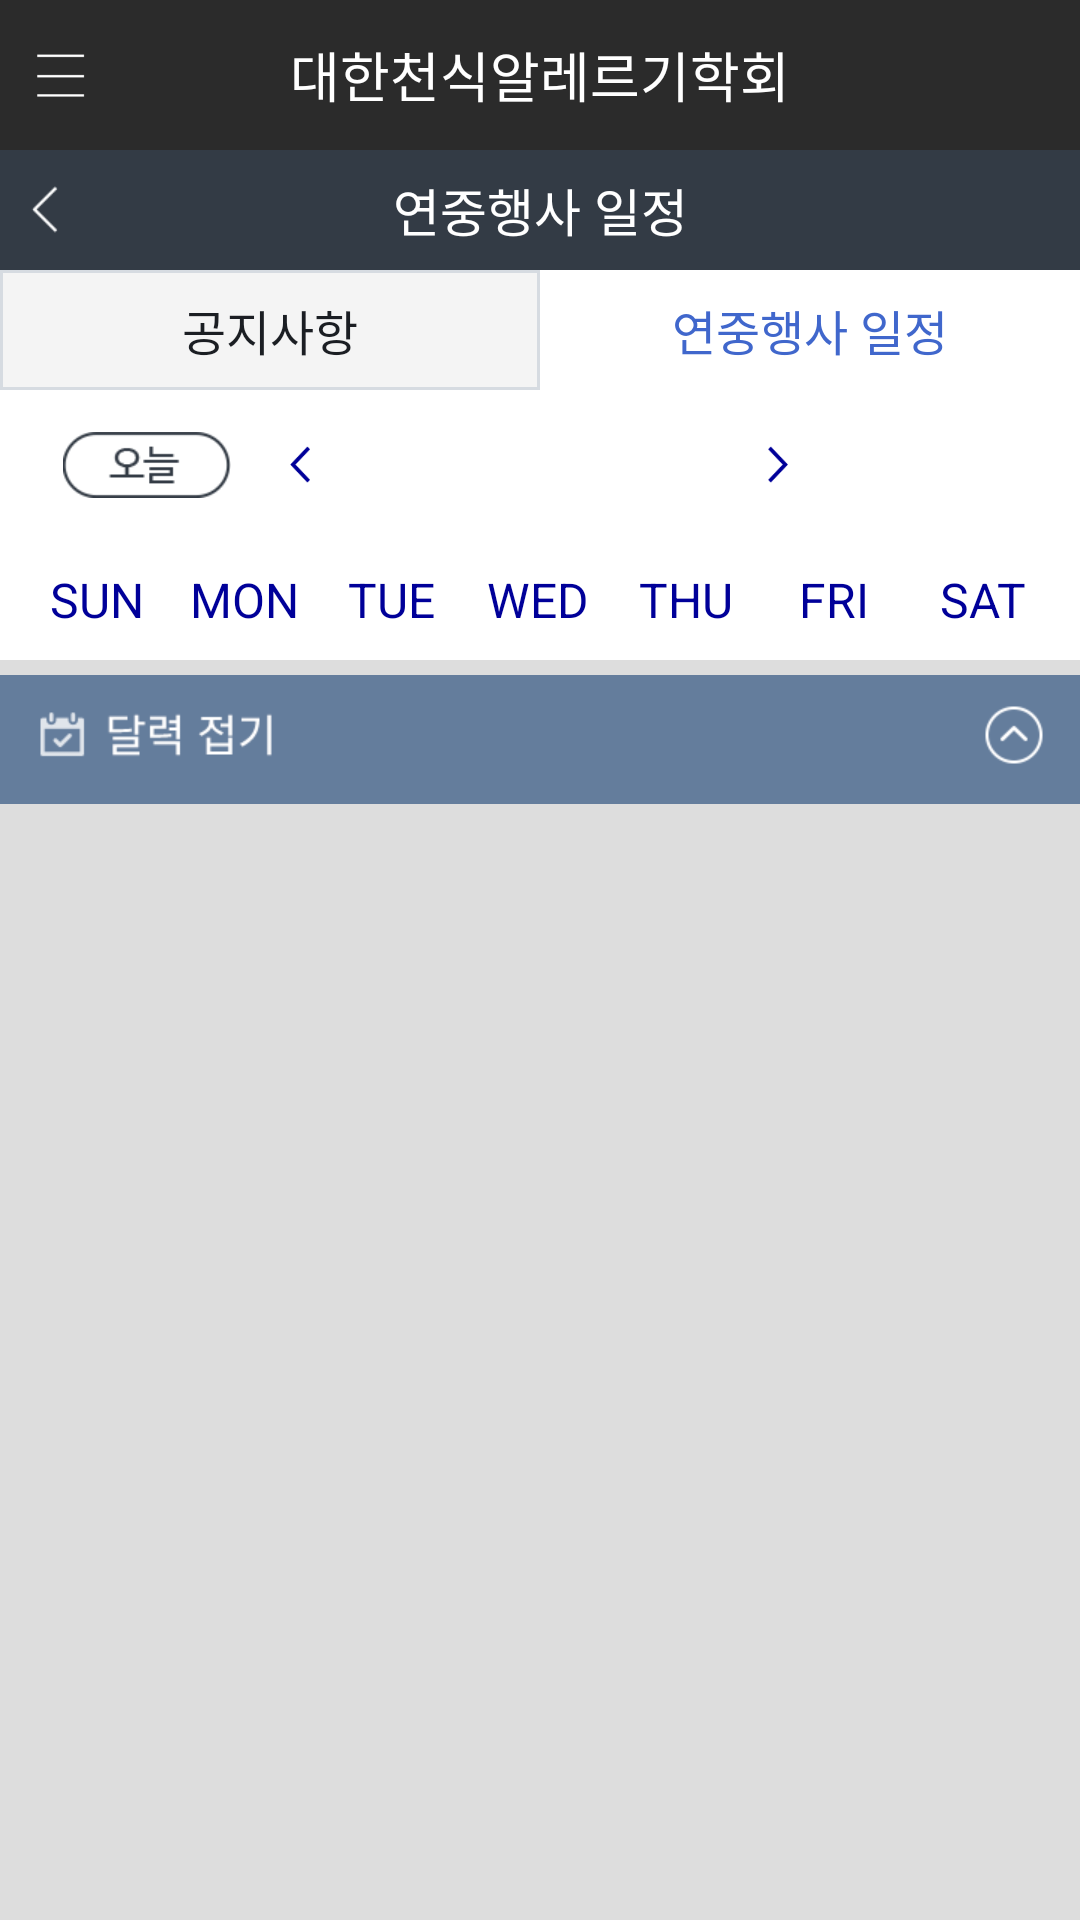

Reconstruct the res/layout file that produces this screen, plus the resources it refers to.
<!-- AndroidManifest.xml: application theme AppTheme -->
<!-- res/layout/activity_schedule.xml -->
<?xml version="1.0" encoding="utf-8"?>
<LinearLayout xmlns:android="http://schemas.android.com/apk/res/android"
    android:layout_width="match_parent"
    android:layout_height="match_parent"
    android:orientation="vertical"
    android:background="#dddddd" >

    <LinearLayout
        android:background="#2b2b2b"
        android:paddingTop="5dp"
        android:paddingBottom="5dp"
        android:layout_width="match_parent"
        android:layout_height="wrap_content">
        <LinearLayout
            android:orientation="vertical"
            android:background="@drawable/btn_menu"
            android:id="@+id/top_list"
            android:layout_width="40dp"
            android:layout_height="40dp" />
        <TextView
            android:id="@+id/home"
            android:gravity="center"
            android:layout_gravity="center"
            android:text="대한천식알레르기학회"
            android:textSize="18dp"
            android:textColor="#ffffff"
            android:layout_weight="1"
            android:layout_width="1dp"
            android:layout_height="40dp">

        </TextView>
        <LinearLayout
            android:visibility="invisible"
            android:orientation="vertical"
            android:background="@drawable/ic_search"
            android:id="@+id/search"
            android:layout_width="40dp"
            android:layout_height="40dp" />

    </LinearLayout>

    <LinearLayout
        android:background="#333b45"
        android:paddingTop="5dp"
        android:paddingBottom="5dp"
        android:layout_width="match_parent"
        android:layout_height="wrap_content">
        <LinearLayout
            android:orientation="vertical"
            android:background="@drawable/btn_back"
            android:id="@+id/back"
            android:layout_width="30dp"
            android:layout_height="30dp" />
        <TextView
            android:gravity="center"
            android:layout_gravity="center"
            android:text="연중행사 일정"
            android:textSize="17dp"
            android:textColor="#ffffff"
            android:layout_weight="1"
            android:layout_width="1dp"
            android:layout_height="30dp">

        </TextView>
        <LinearLayout
            android:visibility="invisible"
            android:orientation="vertical"
            android:layout_width="30dp"
            android:layout_height="30dp" />

    </LinearLayout>


    <LinearLayout
        android:background="#333b45"
        android:layout_width="match_parent"
        android:layout_height="wrap_content">
        <TextView
            android:layout_gravity="center"
            android:gravity="center"
            android:text="공지사항"
            android:background="@drawable/box_noti"
            android:textColor="#1b1e23"
            android:textSize="16dp"
            android:id="@+id/noti"
            android:layout_weight="1"
            android:layout_width="1dp"
            android:layout_height="40dp" />

        <TextView
            android:layout_gravity="center"
            android:gravity="center"
            android:text="연중행사 일정"
            android:background="#ffffff"
            android:textColor="#4067cc"
            android:textSize="16dp"
            android:id="@+id/cal"
            android:layout_weight="1"
            android:layout_width="1dp"
            android:layout_height="40dp" />


    </LinearLayout>



    <LinearLayout
        android:orientation="vertical"
        android:layout_weight="23"
        android:layout_width="match_parent"
        android:layout_height="0dp">

    <LinearLayout
        android:orientation="horizontal"
        android:layout_width="match_parent"
        android:layout_gravity="center"
        android:padding="10dp"
        android:gravity="center"
        android:background="#ffffff"
        android:layout_height="50dp">

        <LinearLayout
            android:orientation="vertical"
            android:layout_width="0dp"
            android:layout_height="fill_parent"
            android:layout_gravity="center"
            android:gravity="center"
            android:layout_weight="3">
            <ImageView
                android:id="@+id/today"
                android:background="@drawable/btn_today"
                android:layout_width="56dp"
                android:layout_height="22dp" />
        </LinearLayout>

        <LinearLayout
            android:orientation="vertical"
            android:layout_width="0dp"
            android:layout_height="fill_parent"
            android:layout_weight="1"
            android:background="@drawable/btn_cleft"
            android:id="@+id/prev" >
        </LinearLayout>


        <TextView
            android:id="@+id/tv_date"
            android:layout_width="0dp"
            android:layout_height="fill_parent"
            android:layout_weight="5"
            android:layout_gravity="center"
            android:gravity="center"
            android:textColor="#000099"
            android:textSize="20dp" />

        <LinearLayout
            android:orientation="vertical"
            android:layout_width="0dp"
            android:layout_height="fill_parent"
            android:layout_weight="1"
            android:background="@drawable/btn_cright"
            android:id="@+id/next" >
        </LinearLayout>

        <LinearLayout
            android:layout_width="0dp"
            android:layout_height="fill_parent"
            android:layout_weight="3">
        </LinearLayout>


    </LinearLayout>

    <LinearLayout
        android:id="@+id/week"
        android:orientation="horizontal"
        android:layout_width="match_parent"
        android:layout_gravity="center"
        android:padding="8dp"
        android:gravity="center"
        android:background="#ffffff"
        android:layout_height="40dp">

        <TextView
            android:layout_width="0dp"
            android:layout_height="fill_parent"
            android:layout_weight="1"
            android:layout_gravity="center"
            android:gravity="center"
            android:textColor="#000099"
            android:text="SUN"
            android:textSize="16dp" />

        <TextView
            android:layout_width="0dp"
            android:layout_height="fill_parent"
            android:layout_weight="1"
            android:layout_gravity="center"
            android:gravity="center"
            android:textColor="#000099"
            android:text="MON"
            android:textSize="16dp" />

        <TextView
            android:layout_width="0dp"
            android:layout_height="fill_parent"
            android:layout_weight="1"
            android:layout_gravity="center"
            android:gravity="center"
            android:textColor="#000099"
            android:text="TUE"
            android:textSize="16dp" />

        <TextView
            android:layout_width="0dp"
            android:layout_height="fill_parent"
            android:layout_weight="1"
            android:layout_gravity="center"
            android:gravity="center"
            android:textColor="#000099"
            android:text="WED"
            android:textSize="16dp" />

        <TextView
            android:layout_width="0dp"
            android:layout_height="fill_parent"
            android:layout_weight="1"
            android:layout_gravity="center"
            android:gravity="center"
            android:textColor="#000099"
            android:text="THU"
            android:textSize="16dp" />

        <TextView
            android:layout_width="0dp"
            android:layout_height="fill_parent"
            android:layout_weight="1"
            android:layout_gravity="center"
            android:gravity="center"
            android:textColor="#000099"
            android:text="FRI"
            android:textSize="16dp" />

        <TextView
            android:layout_width="0dp"
            android:layout_height="fill_parent"
            android:layout_weight="1"
            android:layout_gravity="center"
            android:gravity="center"
            android:textColor="#000099"
            android:text="SAT"
            android:textSize="16dp" />



    </LinearLayout>

    <GridView
        android:layout_marginTop="5dp"
        android:id="@+id/gridview"
        android:layout_height="wrap_content"
        android:layout_width="match_parent"
        android:numColumns="7"
        android:listSelector="@color/transparent"
        >
    </GridView>


    <LinearLayout
        android:id="@+id/bt_bottom"
        android:layout_width="match_parent"
        android:layout_height="43dp"
        android:background="@drawable/btn_close"
        android:gravity="center"
        android:layout_gravity="center"
        android:orientation="horizontal">

    </LinearLayout>


    <LinearLayout
        android:layout_marginTop="8dp"
        android:layout_width="match_parent"
        android:layout_height="wrap_content" >

        <ListView
            android:id="@+id/calendar_list"
            android:layout_width="match_parent"
            android:layout_height="wrap_content"
            />
    </LinearLayout>
    </LinearLayout>

</LinearLayout>
<!-- resources referenced by this layout -->
<resources>
  <color name="transparent">#44000000</color>
  <!-- drawable box_noti (drawable) -->
  <?xml version="1.0" encoding="UTF-8"?>
  <shape xmlns:android="http://schemas.android.com/apk/res/android">
      <stroke android:width="1dp"
          android:color="#d6dbe1"
          />
      <solid android:color="#f4f4f4"/>
      <corners android:radius="0dip"/>
      <padding android:left="0dp" android:top="0dp" android:right="0dp" android:bottom="0dp" />
  </shape>
  <!-- drawable btn_back: png bitmap (drawable, 360 bytes) -->
  <!-- drawable btn_cleft: png bitmap (drawable, 1638 bytes) -->
  <!-- drawable btn_close: png bitmap (drawable, 4939 bytes) -->
  <!-- drawable btn_cright: png bitmap (drawable, 1655 bytes) -->
  <!-- drawable btn_menu: png bitmap (drawable, 230 bytes) -->
  <!-- drawable btn_today: png bitmap (drawable, 2466 bytes) -->
  <style name="AppTheme" parent="Theme.AppCompat.Light.NoActionBar">
          
          <item name="colorPrimary">@color/colorPrimary</item>
          <item name="colorPrimaryDark">@color/colorPrimaryDark</item>
          <item name="colorAccent">@color/colorAccent</item>
          <item name="android:windowNoTitle">true</item>
      </style>
  <color name="colorPrimary">#3F51B5</color>
  <color name="colorPrimaryDark">#303F9F</color>
  <color name="colorAccent">#FF4081</color>
</resources>
